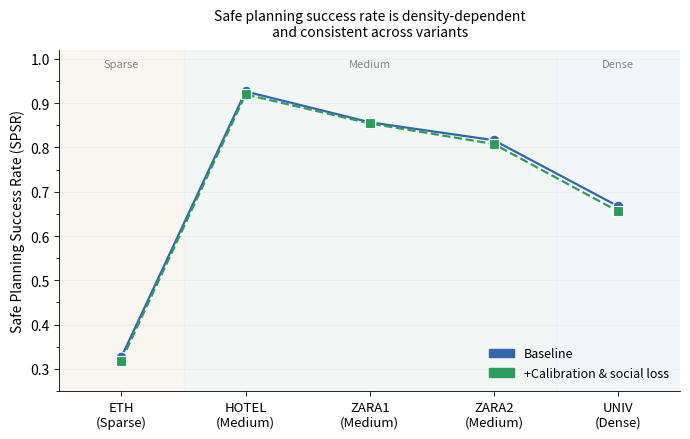

Write the Python code that produced this figure.
"""
fig_supp_spsr.py
CoopCalib-TP — Supplementary Figure: SPSR per fold, V0 vs V2

Message: Safe Planning Success Rate is density-dependent.
         Sparse scenes are hardest; medium scenes easiest.
         The pattern is consistent across both variants.

Design standard (matches approved Figs 1-4):
  - Connected dot plot (same type as Fig 2)
  - No hatch patterns, solid colour only
  - No value labels on points
  - Y-axis starts at meaningful value (not 0)
  - Density tier shading in background
  - Plain-English legend and labels
  - 300 dpi PDF output
"""

import matplotlib
matplotlib.use('Agg')
import matplotlib.pyplot as plt
import matplotlib.patches as mpatches
import matplotlib.ticker as ticker
import numpy as np
import os

# ── Data (locked from experiments/results/baseline.json + v2_metrics.json) ────

# Folds ordered Sparse → Medium → Dense to tell the density story
folds  = ['ETH\n(Sparse)', 'HOTEL\n(Medium)', 'ZARA1\n(Medium)',
          'ZARA2\n(Medium)', 'UNIV\n(Dense)']
tiers  = ['Sparse',        'Medium',           'Medium',
          'Medium',         'Dense']

spsr_v0 = [0.3269, 0.9265, 0.8570, 0.8164, 0.6674]
spsr_v2 = [0.3187, 0.9198, 0.8544, 0.8078, 0.6560]

x = np.arange(len(folds))

# ── Style ─────────────────────────────────────────────────────────────────────

C_V0   = '#3266AD'   # blue  — baseline
C_V2   = '#2A9D5C'   # green — +Calibration & social loss
C_TIER = {
    'Sparse': '#F5F0E8',
    'Medium': '#EAF3F0',
    'Dense':  '#EAF0F8',
}

plt.rcParams.update({
    'font.family': 'sans-serif',
    'font.size':   10,
    'axes.linewidth':    0.6,
    'xtick.major.width': 0.6,
    'ytick.major.width': 0.6,
    'axes.spines.top':   False,
    'axes.spines.right': False,
})

fig, ax = plt.subplots(figsize=(7, 4.5))

# ── Density tier background shading ───────────────────────────────────────────
# Tier boundaries: ETH (0), HOTEL-ZARA1-ZARA2 (1-3), UNIV (4)
tier_spans = [
    (folds[0],  -0.5, 0.5,  'Sparse'),
    (folds[1],   0.5, 3.5,  'Medium'),
    (folds[4],   3.5, 4.5,  'Dense'),
]
for _, xlo, xhi, tier in tier_spans:
    ax.axvspan(xlo, xhi, color=C_TIER[tier], alpha=0.6, zorder=0)
    ax.text((xlo + xhi) / 2, 0.975, tier,
            transform=ax.get_xaxis_transform(),
            ha='center', va='top', fontsize=8,
            color='#888888', style='italic')

# ── Lines and dots ────────────────────────────────────────────────────────────

dot_kw = dict(zorder=5, clip_on=False)

ax.plot(x, spsr_v0, color=C_V0, linewidth=1.6, zorder=4)
ax.scatter(x, spsr_v0, color=C_V0, s=60, marker='o', **dot_kw,
           edgecolors='white', linewidths=0.8)

ax.plot(x, spsr_v2, color=C_V2, linewidth=1.6, zorder=4, linestyle='--')
ax.scatter(x, spsr_v2, color=C_V2, s=60, marker='s', **dot_kw,
           edgecolors='white', linewidths=0.8)

# ── Axes ──────────────────────────────────────────────────────────────────────

ax.set_xticks(x)
ax.set_xticklabels(folds, fontsize=9.5)
ax.set_xlim(-0.5, len(folds) - 0.5)

ax.set_ylabel('Safe Planning Success Rate (SPSR)', fontsize=10)
ax.set_ylim(0.25, 1.02)
ax.yaxis.set_major_locator(ticker.MultipleLocator(0.1))
ax.yaxis.set_minor_locator(ticker.MultipleLocator(0.05))
ax.yaxis.set_major_formatter(ticker.FormatStrFormatter('%.1f'))
ax.grid(axis='y', linewidth=0.4, color='#e8e8e8', zorder=1)
ax.tick_params(axis='y', which='minor', length=2)

# ── Legend ────────────────────────────────────────────────────────────────────

h_v0 = mpatches.Patch(color=C_V0, label='Baseline')
h_v2 = mpatches.Patch(color=C_V2, label='+Calibration & social loss')

ax.legend(
    handles=[h_v0, h_v2],
    loc='lower right',
    frameon=False,
    fontsize=9,
)

# ── Title ─────────────────────────────────────────────────────────────────────

ax.set_title(
    'Safe planning success rate is density-dependent\n'
    'and consistent across variants',
    fontsize=10, pad=10,
)

plt.tight_layout()

out_dir = os.path.join('experiments', 'figures')
os.makedirs(out_dir, exist_ok=True)
out_path = os.path.join(out_dir, 'fig_supp_spsr.pdf')
plt.savefig(out_path, dpi=300, bbox_inches='tight')
print(f"Saved: {out_path}")
plt.close()

# ── Console summary ───────────────────────────────────────────────────────────

print("\nSPSR values:")
print(f"{'Fold':<10} {'V0':>8} {'V2':>8} {'Delta':>8}")
for fold, v0, v2 in zip(['ETH','HOTEL','ZARA1','ZARA2','UNIV'],
                         spsr_v0, spsr_v2):
    print(f"{fold:<10} {v0:>8.4f} {v2:>8.4f} {v2-v0:>+8.4f}")

print(f"\nV0 range: {min(spsr_v0):.4f} – {max(spsr_v0):.4f}")
print(f"V2 range: {min(spsr_v2):.4f} – {max(spsr_v2):.4f}")
print(f"Max |delta|: {max(abs(v2-v0) for v0,v2 in zip(spsr_v0,spsr_v2)):.4f}")
